The GitHub repository TakanashaTaryu/Osteosarcoma-Histopathology-Classification contains a labelled image folder "dataset_balanced" with 3 categories: non-tumor, non-viable tumor, viable tumor. Examples follow, each with its label.

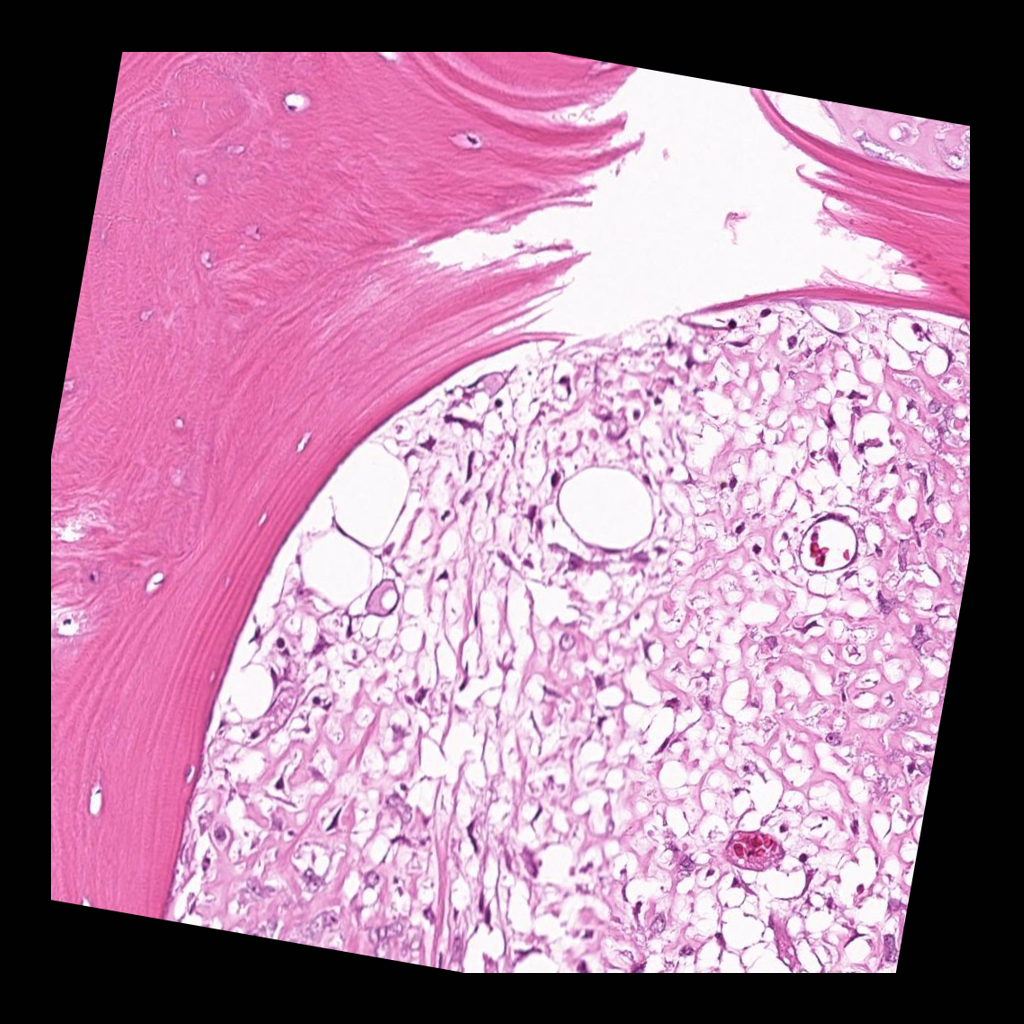
Label: viable tumor

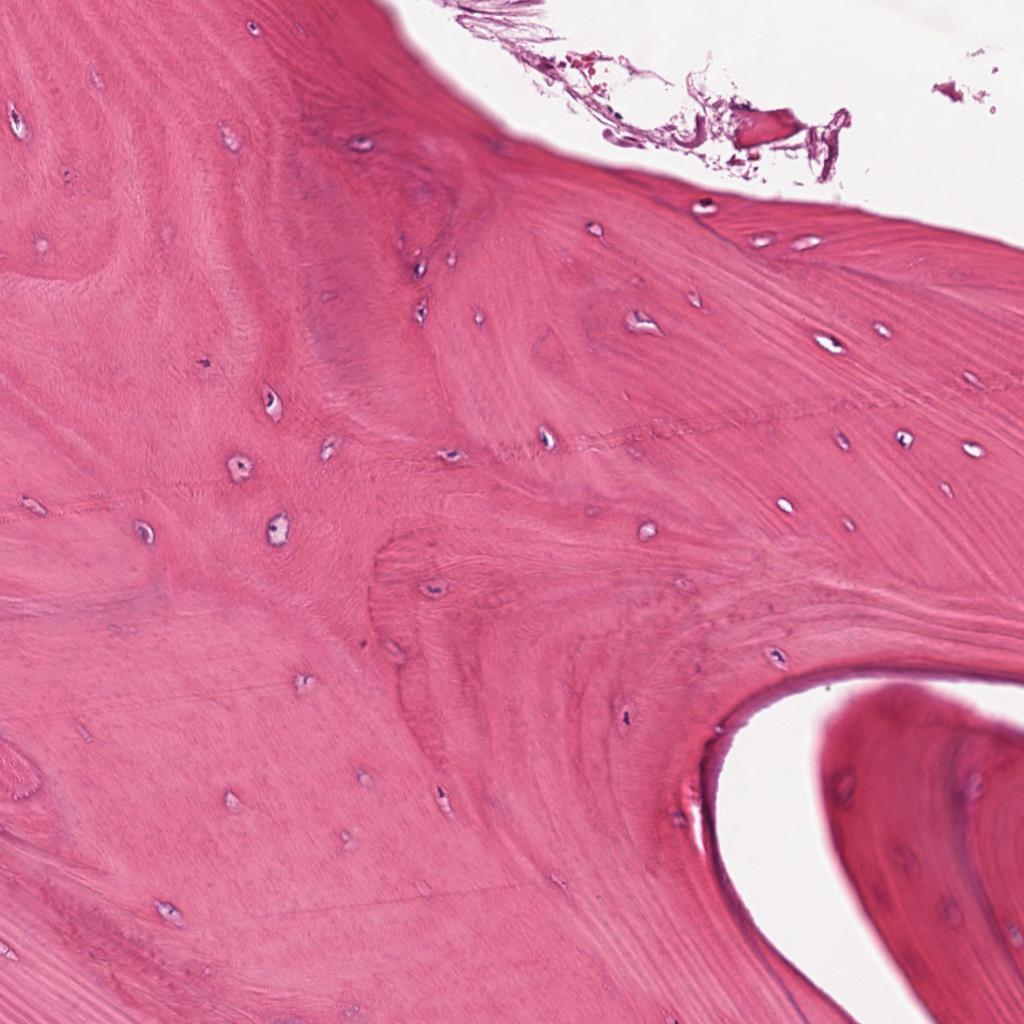
Label: non-tumor

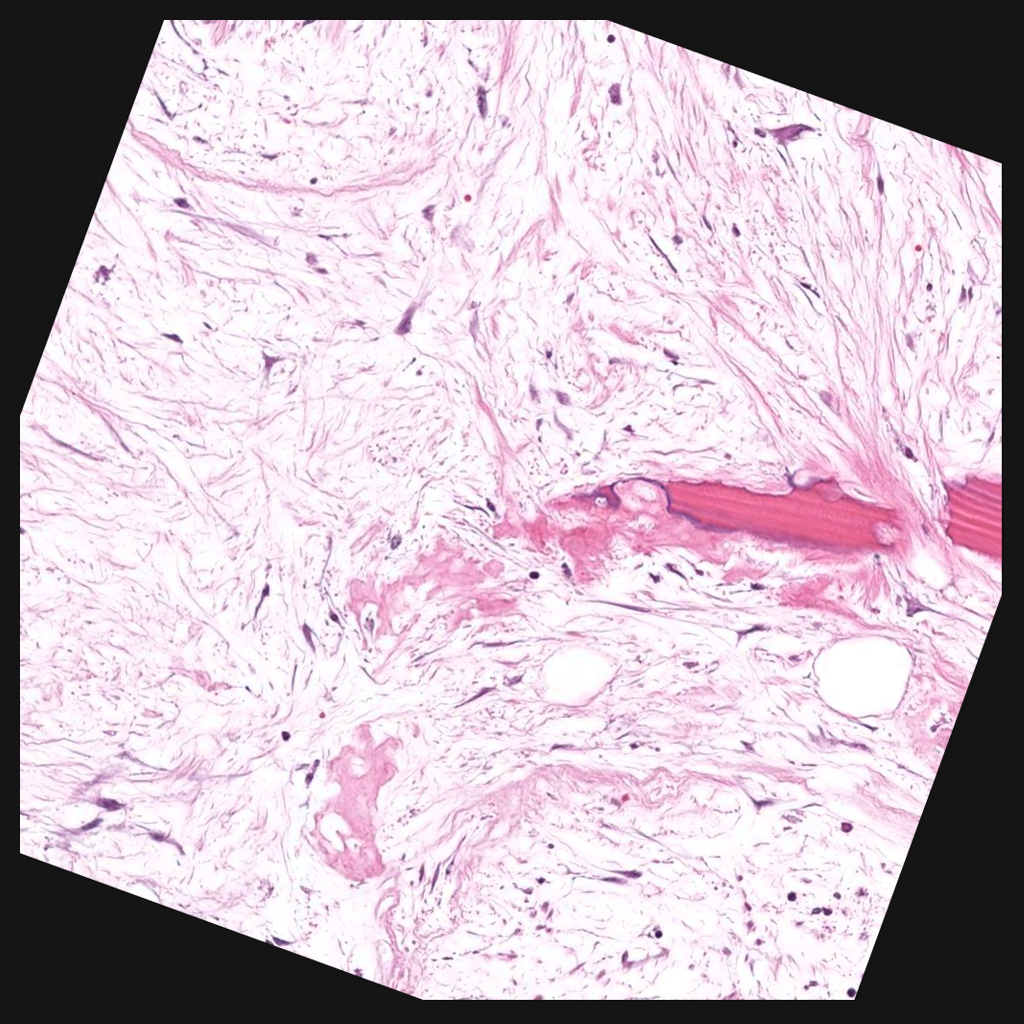
Label: non-viable tumor

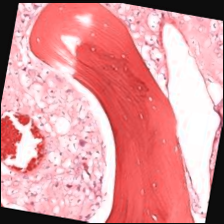
Label: viable tumor

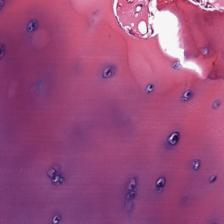
Label: non-tumor

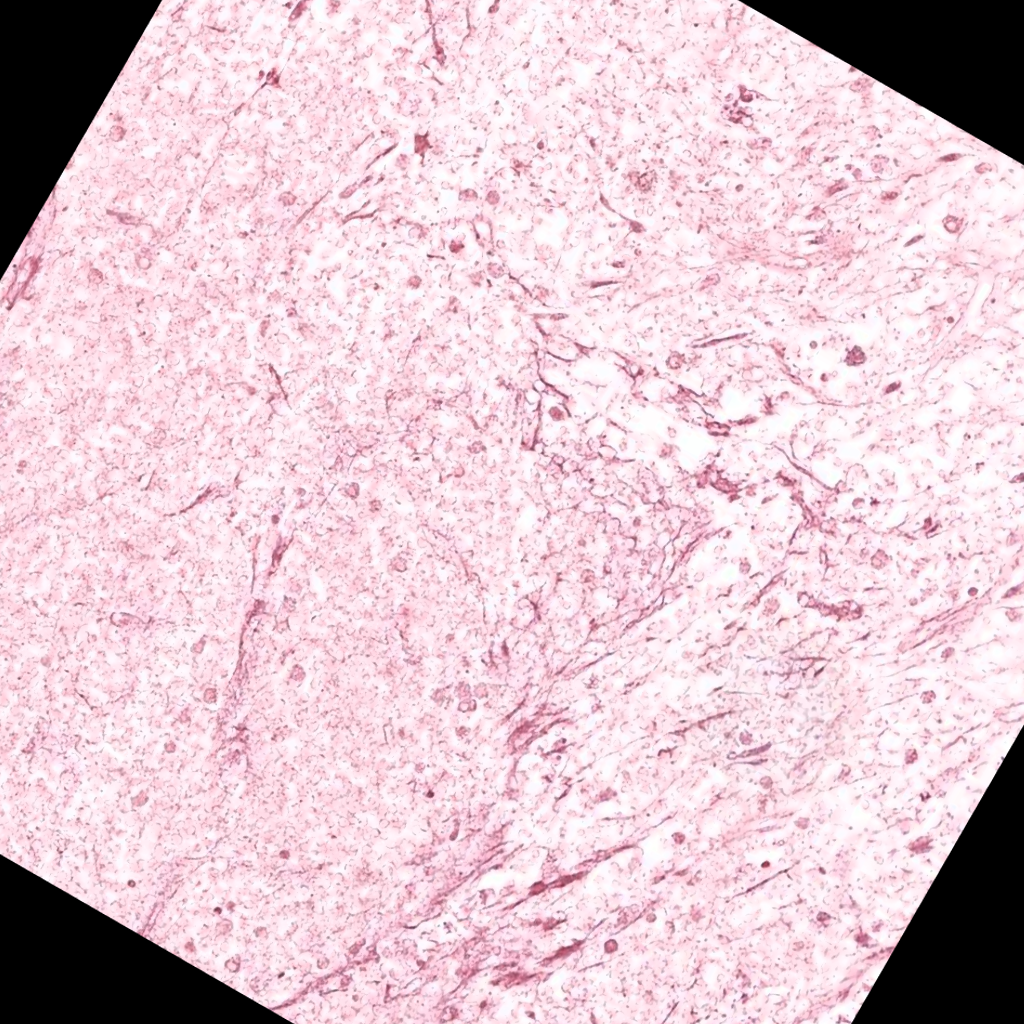
Label: non-viable tumor
